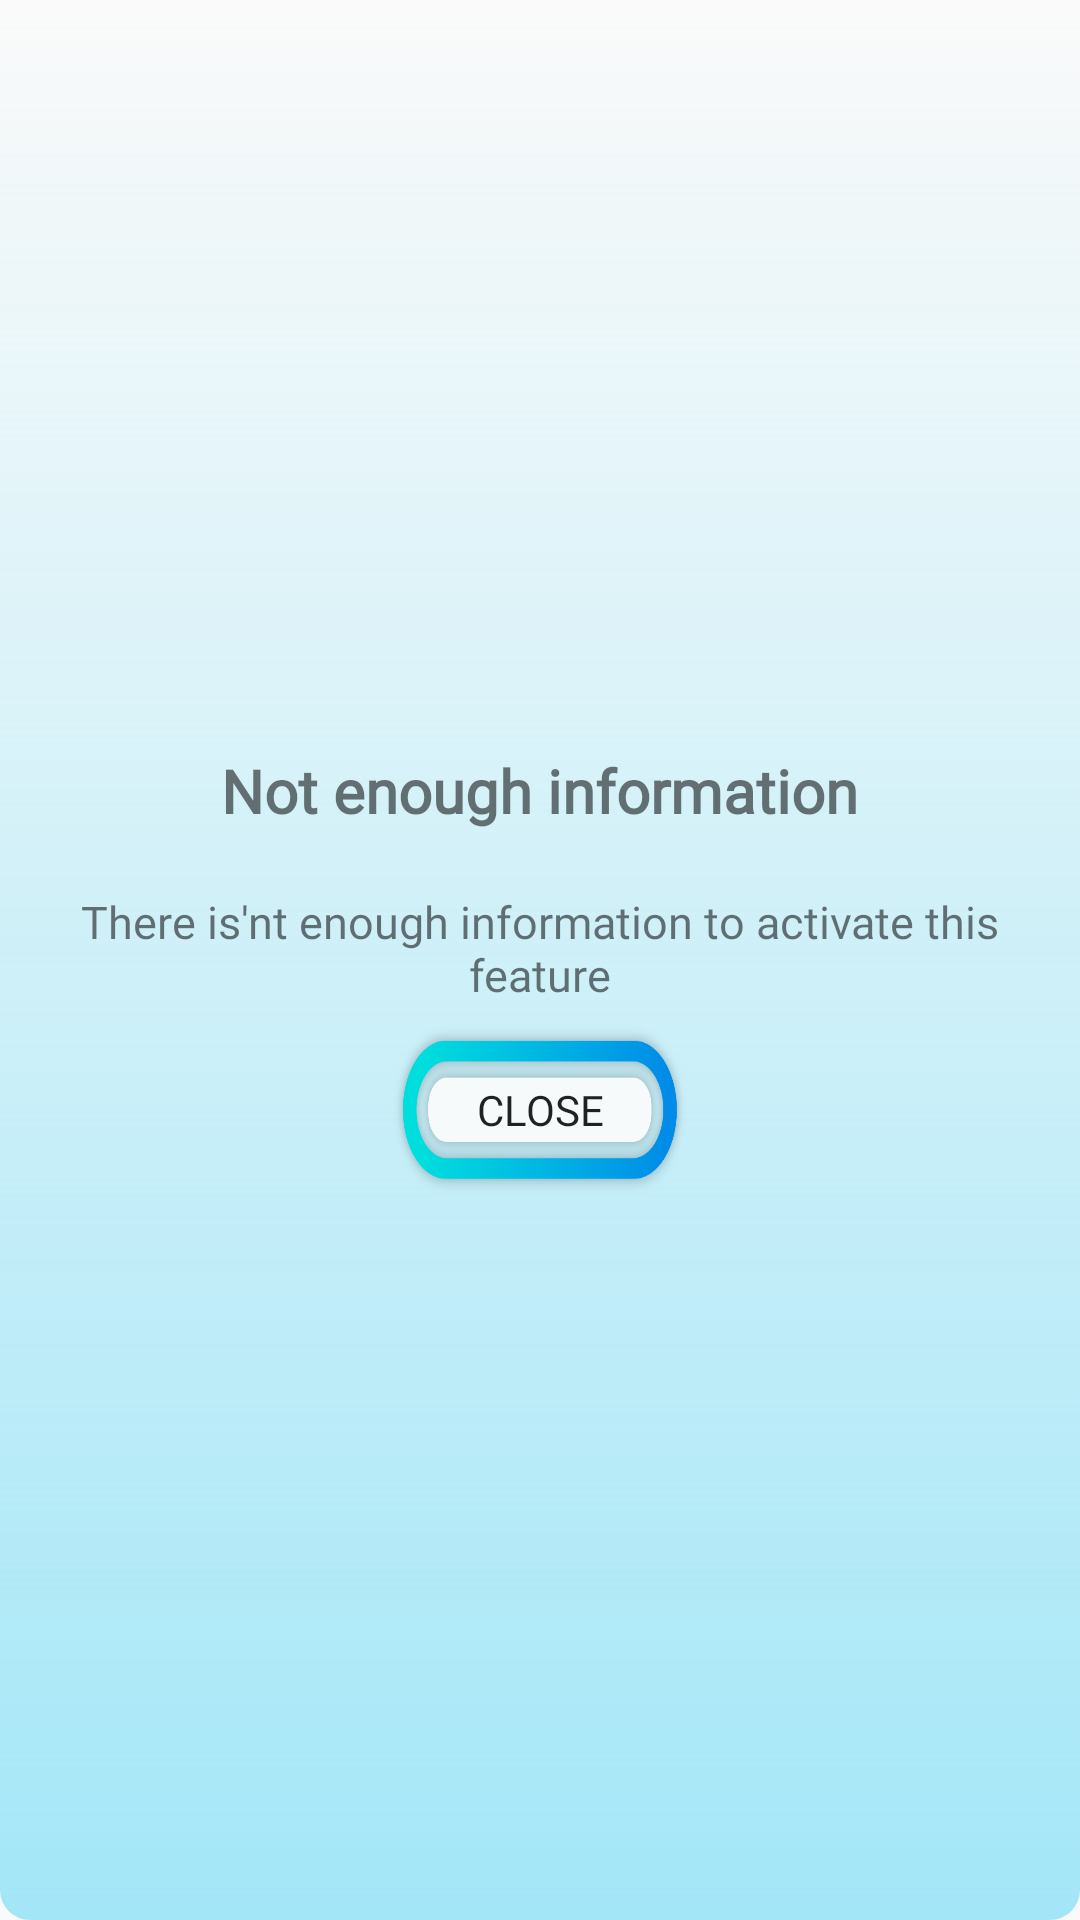

Android layout source for this screen:
<!-- AndroidManifest.xml: application theme AppTheme -->
<!-- res/layout/not_enough_scans_pop_up.xml -->
<?xml version="1.0" encoding="utf-8"?>
<LinearLayout xmlns:android="http://schemas.android.com/apk/res/android"

    android:id="@+id/not_enough_scans_layout_popup"
    android:layout_width="wrap_content"
    android:layout_height="wrap_content"
    android:background="@drawable/pop_bg"
    android:gravity="center_vertical|center_horizontal"
    android:orientation="vertical">

    <TextView
        android:id="@+id/not_enough_scans_popup_layout_title"
        android:layout_width="wrap_content"
        android:layout_height="wrap_content"
        android:layout_marginTop="5dp"
        android:padding="10dp"
        android:text="Not enough information"
        android:textSize="20dp"
        android:fontFamily="@font/merienda_one"
        android:textStyle="bold" />

    <TextView
        android:id="@+id/not_enough_scans_popup_layout_text"
        android:layout_width="wrap_content"
        android:layout_height="wrap_content"
        android:layout_marginTop="5dp"
        android:padding="5dp"
        android:gravity="center_horizontal"
        android:text="There is'nt enough information
to activate this feature"
        android:fontFamily="@font/merienda_one"
        android:textSize="15dp"
         />

    <Button
        android:id="@+id/not_enough_scans_popup_layout_close_button"
        android:layout_width="100dp"
        android:layout_height="60dp"
        android:layout_alignParentRight="true"
        android:fontFamily="@font/merienda_one"
        android:layout_marginBottom="5dp"
        android:text="Close"
        android:background="@drawable/asset22h"/>

</LinearLayout>
<!-- resources referenced by this layout -->
<resources>
  <!-- drawable asset22h: png bitmap (drawable, 18519 bytes) -->
  <!-- drawable pop_bg (drawable) -->
  <?xml version="1.0" encoding="utf-8"?>
  <layer-list xmlns:android="http://schemas.android.com/apk/res/android">
  
  
      <item>
          <shape>
          <gradient
              android:startColor="@color/light_blue"
              android:endColor="@color/cyan"
              android:angle="90"
  
              />
          <corners
              android:radius="10dp"
              />
  
  
          </shape>
      </item>
  
  </layer-list>
  <style name="AppTheme" parent="Theme.AppCompat.Light.NoActionBar">
          
          <item name="colorPrimary">@color/colorPrimary</item>
          <item name="colorPrimaryDark">@color/colorPrimaryDark</item>
          <item name="colorAccent">@color/colorAccent</item>
          <item name="preferenceTheme">@style/PreferenceThemeOverlay</item>
          <item name="windowActionBar">false</item>
          <item name="windowNoTitle">true</item>
      </style>
  <color name="light_blue">#a3e6f7</color>
  <color name="colorPrimary">#008577</color>
  <color name="colorPrimaryDark">#00574B</color>
  <color name="colorAccent">#D81B60</color>
</resources>
